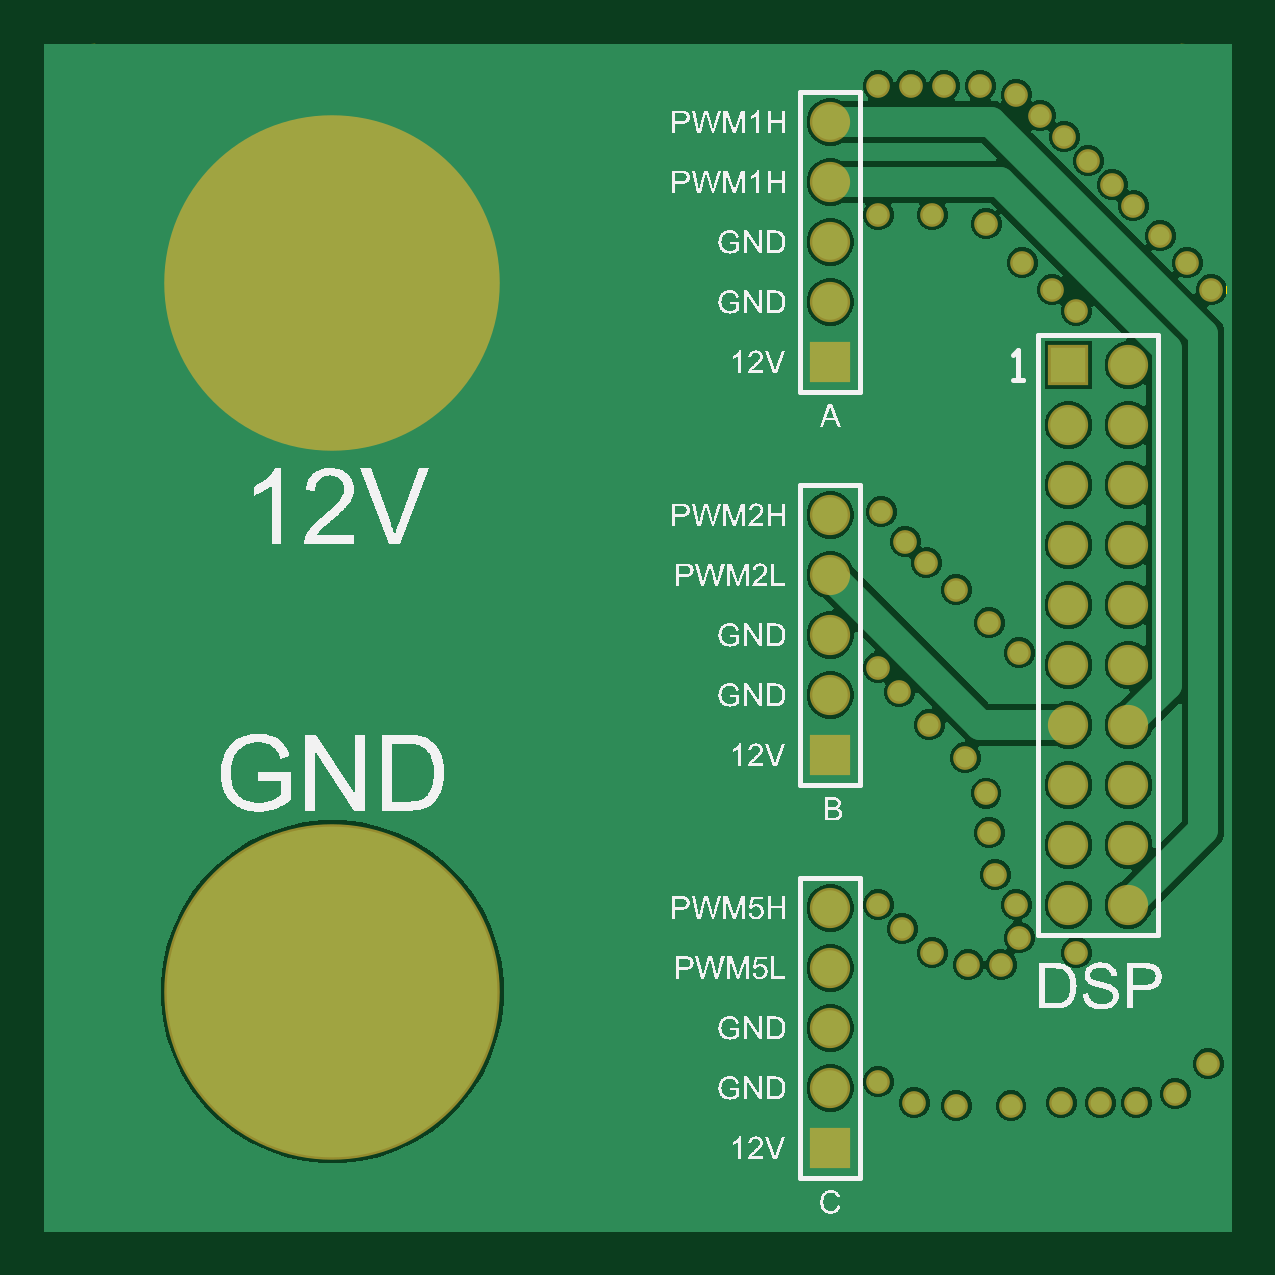
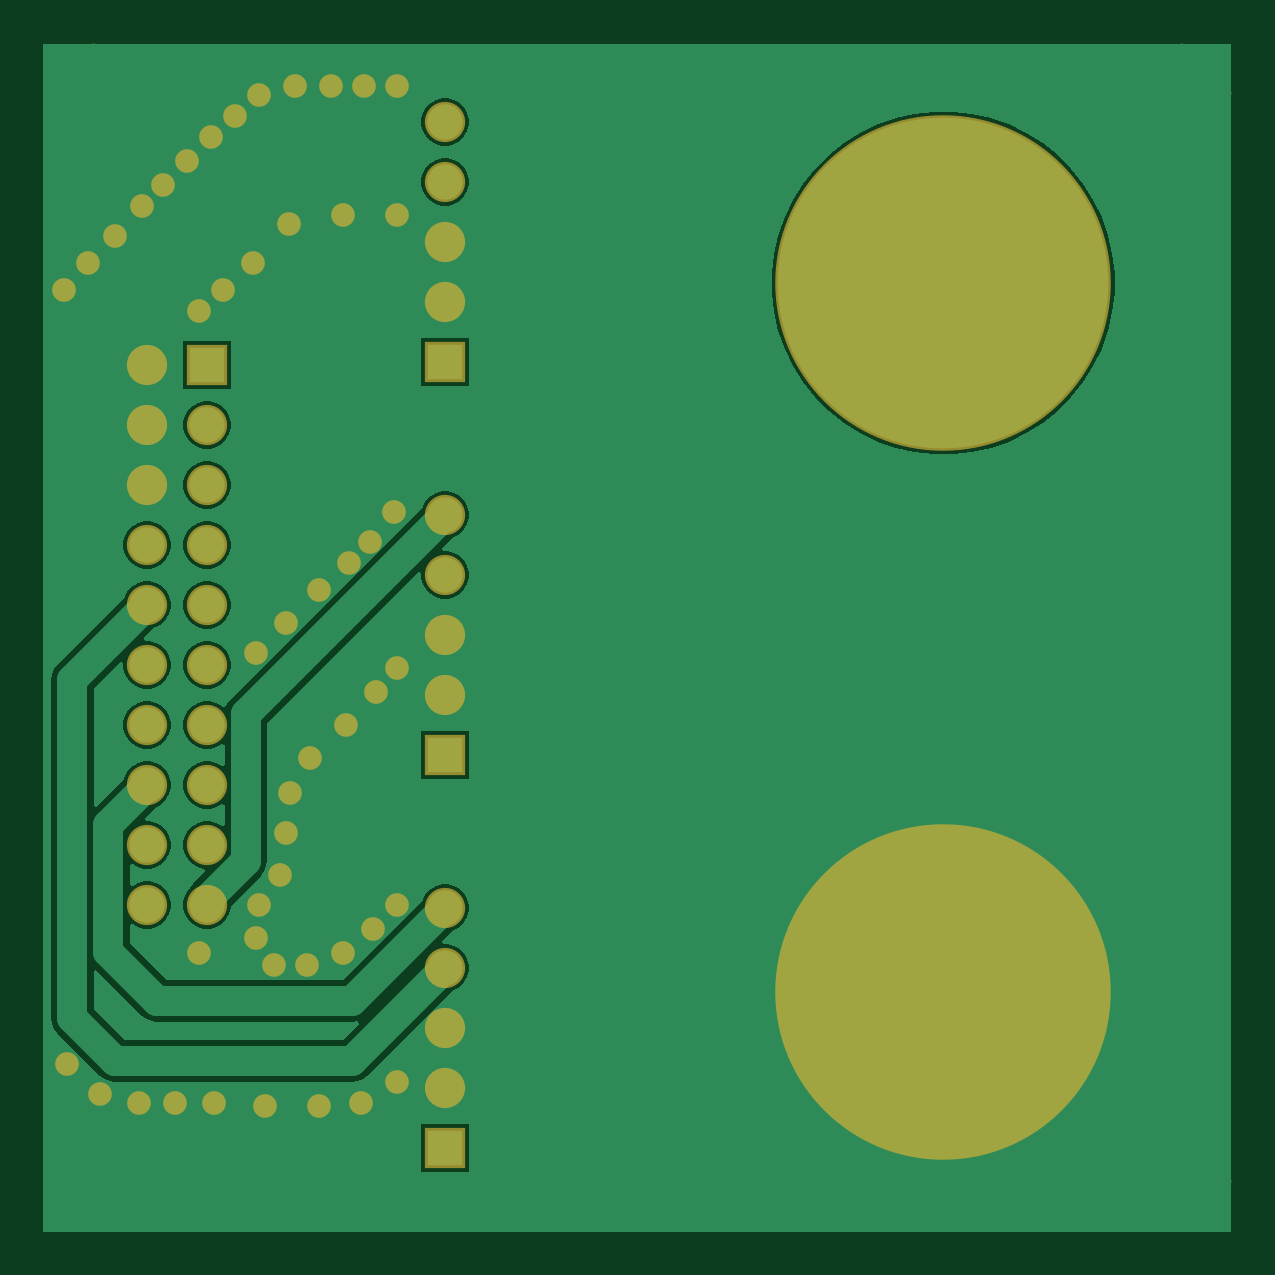
Circuit board: 7 layer files. Board 50.0 x 50.0 mm.
- bottom_copper: Adapter_board.GBL (13752 bytes)
- bottom_mask: Adapter_board.GBS (2218 bytes)
- outline: Adapter_board.GKO (271 bytes)
- outline: Adapter_board.GM1 (642 bytes)
- top_copper: Adapter_board.GTL (37552 bytes)
- top_silk: Adapter_board.GTO (133048 bytes)
- top_mask: Adapter_board.GTS (2217 bytes)

=== bottom_copper: Adapter_board.GBL (13752 bytes, source omitted) ===
=== bottom_mask: Adapter_board.GBS ===
G04*
G04 #@! TF.GenerationSoftware,Altium Limited,Altium Designer,23.2.1 (34)*
G04*
G04 Layer_Color=16711935*
%FSLAX25Y25*%
%MOIN*%
G70*
G04*
G04 #@! TF.SameCoordinates,8498BAA7-9676-4981-84BE-4D8C7AE1AD3F*
G04*
G04*
G04 #@! TF.FilePolarity,Negative*
G04*
G01*
G75*
%ADD12C,0.03950*%
%ADD13C,0.06706*%
%ADD14R,0.06706X0.06706*%
%ADD15C,0.55918*%
D12*
X574500Y138500D02*
D03*
X569000Y133500D02*
D03*
X562500Y132000D02*
D03*
X556500D02*
D03*
X550000D02*
D03*
X541601Y131506D02*
D03*
X532500Y131500D02*
D03*
X525500Y132000D02*
D03*
X519500Y135500D02*
D03*
Y165000D02*
D03*
X523500Y161000D02*
D03*
X528500Y157000D02*
D03*
X534500Y155000D02*
D03*
X540000D02*
D03*
X552500Y157000D02*
D03*
X543000Y159500D02*
D03*
X542500Y165000D02*
D03*
X539000Y170000D02*
D03*
X538000Y177000D02*
D03*
X537440Y183581D02*
D03*
X534000Y189500D02*
D03*
X528000Y195000D02*
D03*
X523000Y200500D02*
D03*
X519500Y204500D02*
D03*
X543000Y207000D02*
D03*
X538000Y212000D02*
D03*
X532500Y217500D02*
D03*
X527500Y222000D02*
D03*
X524000Y225500D02*
D03*
X520000Y230500D02*
D03*
X552500Y264000D02*
D03*
X548500Y267500D02*
D03*
X543500Y272000D02*
D03*
X537500Y278500D02*
D03*
X528500Y280000D02*
D03*
X519500D02*
D03*
X575000Y267500D02*
D03*
X571000Y272000D02*
D03*
X566500Y276500D02*
D03*
X562000Y281500D02*
D03*
X558500Y285000D02*
D03*
X554500Y289000D02*
D03*
X550500Y293000D02*
D03*
X546500Y296500D02*
D03*
X542500Y300000D02*
D03*
X536500Y301500D02*
D03*
X530500D02*
D03*
X525000D02*
D03*
X519500D02*
D03*
D13*
X511500Y164500D02*
D03*
Y154500D02*
D03*
Y144500D02*
D03*
Y134500D02*
D03*
Y230000D02*
D03*
Y220000D02*
D03*
Y210000D02*
D03*
Y200000D02*
D03*
Y295500D02*
D03*
Y285500D02*
D03*
Y275500D02*
D03*
Y265500D02*
D03*
X561181Y255000D02*
D03*
X551181Y245000D02*
D03*
X561181D02*
D03*
X551181Y235000D02*
D03*
X561181D02*
D03*
X551181Y225000D02*
D03*
X561181D02*
D03*
X551181Y215000D02*
D03*
X561181D02*
D03*
X551181Y205000D02*
D03*
X561181D02*
D03*
X551181Y195000D02*
D03*
X561181D02*
D03*
X551181Y185000D02*
D03*
X561181D02*
D03*
X551181Y175000D02*
D03*
X561181D02*
D03*
X551181Y165000D02*
D03*
X561181D02*
D03*
D14*
X511500Y124500D02*
D03*
Y190000D02*
D03*
Y255500D02*
D03*
X551181Y255000D02*
D03*
D15*
X428500Y150520D02*
D03*
Y268630D02*
D03*
M02*

=== outline: Adapter_board.GKO ===
G04*
G04 #@! TF.GenerationSoftware,Altium Limited,Altium Designer,23.2.1 (34)*
G04*
G04 Layer_Color=16711935*
%FSLAX25Y25*%
%MOIN*%
G70*
G04*
G04 #@! TF.SameCoordinates,8498BAA7-9676-4981-84BE-4D8C7AE1AD3F*
G04*
G04*
G04 #@! TF.FilePolarity,Positive*
G04*
G01*
G75*
M02*

=== outline: Adapter_board.GM1 ===
G04*
G04 #@! TF.GenerationSoftware,Altium Limited,Altium Designer,23.2.1 (34)*
G04*
G04 Layer_Color=16711935*
%FSLAX25Y25*%
%MOIN*%
G70*
G04*
G04 #@! TF.SameCoordinates,8498BAA7-9676-4981-84BE-4D8C7AE1AD3F*
G04*
G04*
G04 #@! TF.FilePolarity,Positive*
G04*
G01*
G75*
%ADD21C,0.01000*%
D21*
X381000Y119024D02*
G03*
X388874Y111150I7874J0D01*
G01*
X569976Y111150D02*
G03*
X577850Y119024I-75J7949D01*
G01*
X388874Y307999D02*
G03*
X381000Y300125I0J-7874D01*
G01*
X577850Y300126D02*
G03*
X569976Y308000I-7874J0D01*
G01*
X381000Y119000D02*
Y300500D01*
X388850Y111150D02*
X570150D01*
X577850Y118850D02*
Y300150D01*
X388500Y308000D02*
X570000D01*
M02*

=== top_copper: Adapter_board.GTL (37552 bytes, source omitted) ===
=== top_silk: Adapter_board.GTO (133048 bytes, source omitted) ===
=== top_mask: Adapter_board.GTS ===
G04*
G04 #@! TF.GenerationSoftware,Altium Limited,Altium Designer,23.2.1 (34)*
G04*
G04 Layer_Color=8388736*
%FSLAX25Y25*%
%MOIN*%
G70*
G04*
G04 #@! TF.SameCoordinates,8498BAA7-9676-4981-84BE-4D8C7AE1AD3F*
G04*
G04*
G04 #@! TF.FilePolarity,Negative*
G04*
G01*
G75*
%ADD12C,0.03950*%
%ADD13C,0.06706*%
%ADD14R,0.06706X0.06706*%
%ADD15C,0.55918*%
D12*
X574500Y138500D02*
D03*
X569000Y133500D02*
D03*
X562500Y132000D02*
D03*
X556500D02*
D03*
X550000D02*
D03*
X541601Y131506D02*
D03*
X532500Y131500D02*
D03*
X525500Y132000D02*
D03*
X519500Y135500D02*
D03*
Y165000D02*
D03*
X523500Y161000D02*
D03*
X528500Y157000D02*
D03*
X534500Y155000D02*
D03*
X540000D02*
D03*
X552500Y157000D02*
D03*
X543000Y159500D02*
D03*
X542500Y165000D02*
D03*
X539000Y170000D02*
D03*
X538000Y177000D02*
D03*
X537440Y183581D02*
D03*
X534000Y189500D02*
D03*
X528000Y195000D02*
D03*
X523000Y200500D02*
D03*
X519500Y204500D02*
D03*
X543000Y207000D02*
D03*
X538000Y212000D02*
D03*
X532500Y217500D02*
D03*
X527500Y222000D02*
D03*
X524000Y225500D02*
D03*
X520000Y230500D02*
D03*
X552500Y264000D02*
D03*
X548500Y267500D02*
D03*
X543500Y272000D02*
D03*
X537500Y278500D02*
D03*
X528500Y280000D02*
D03*
X519500D02*
D03*
X575000Y267500D02*
D03*
X571000Y272000D02*
D03*
X566500Y276500D02*
D03*
X562000Y281500D02*
D03*
X558500Y285000D02*
D03*
X554500Y289000D02*
D03*
X550500Y293000D02*
D03*
X546500Y296500D02*
D03*
X542500Y300000D02*
D03*
X536500Y301500D02*
D03*
X530500D02*
D03*
X525000D02*
D03*
X519500D02*
D03*
D13*
X511500Y164500D02*
D03*
Y154500D02*
D03*
Y144500D02*
D03*
Y134500D02*
D03*
Y230000D02*
D03*
Y220000D02*
D03*
Y210000D02*
D03*
Y200000D02*
D03*
Y295500D02*
D03*
Y285500D02*
D03*
Y275500D02*
D03*
Y265500D02*
D03*
X561181Y255000D02*
D03*
X551181Y245000D02*
D03*
X561181D02*
D03*
X551181Y235000D02*
D03*
X561181D02*
D03*
X551181Y225000D02*
D03*
X561181D02*
D03*
X551181Y215000D02*
D03*
X561181D02*
D03*
X551181Y205000D02*
D03*
X561181D02*
D03*
X551181Y195000D02*
D03*
X561181D02*
D03*
X551181Y185000D02*
D03*
X561181D02*
D03*
X551181Y175000D02*
D03*
X561181D02*
D03*
X551181Y165000D02*
D03*
X561181D02*
D03*
D14*
X511500Y124500D02*
D03*
Y190000D02*
D03*
Y255500D02*
D03*
X551181Y255000D02*
D03*
D15*
X428500Y150520D02*
D03*
Y268630D02*
D03*
M02*

